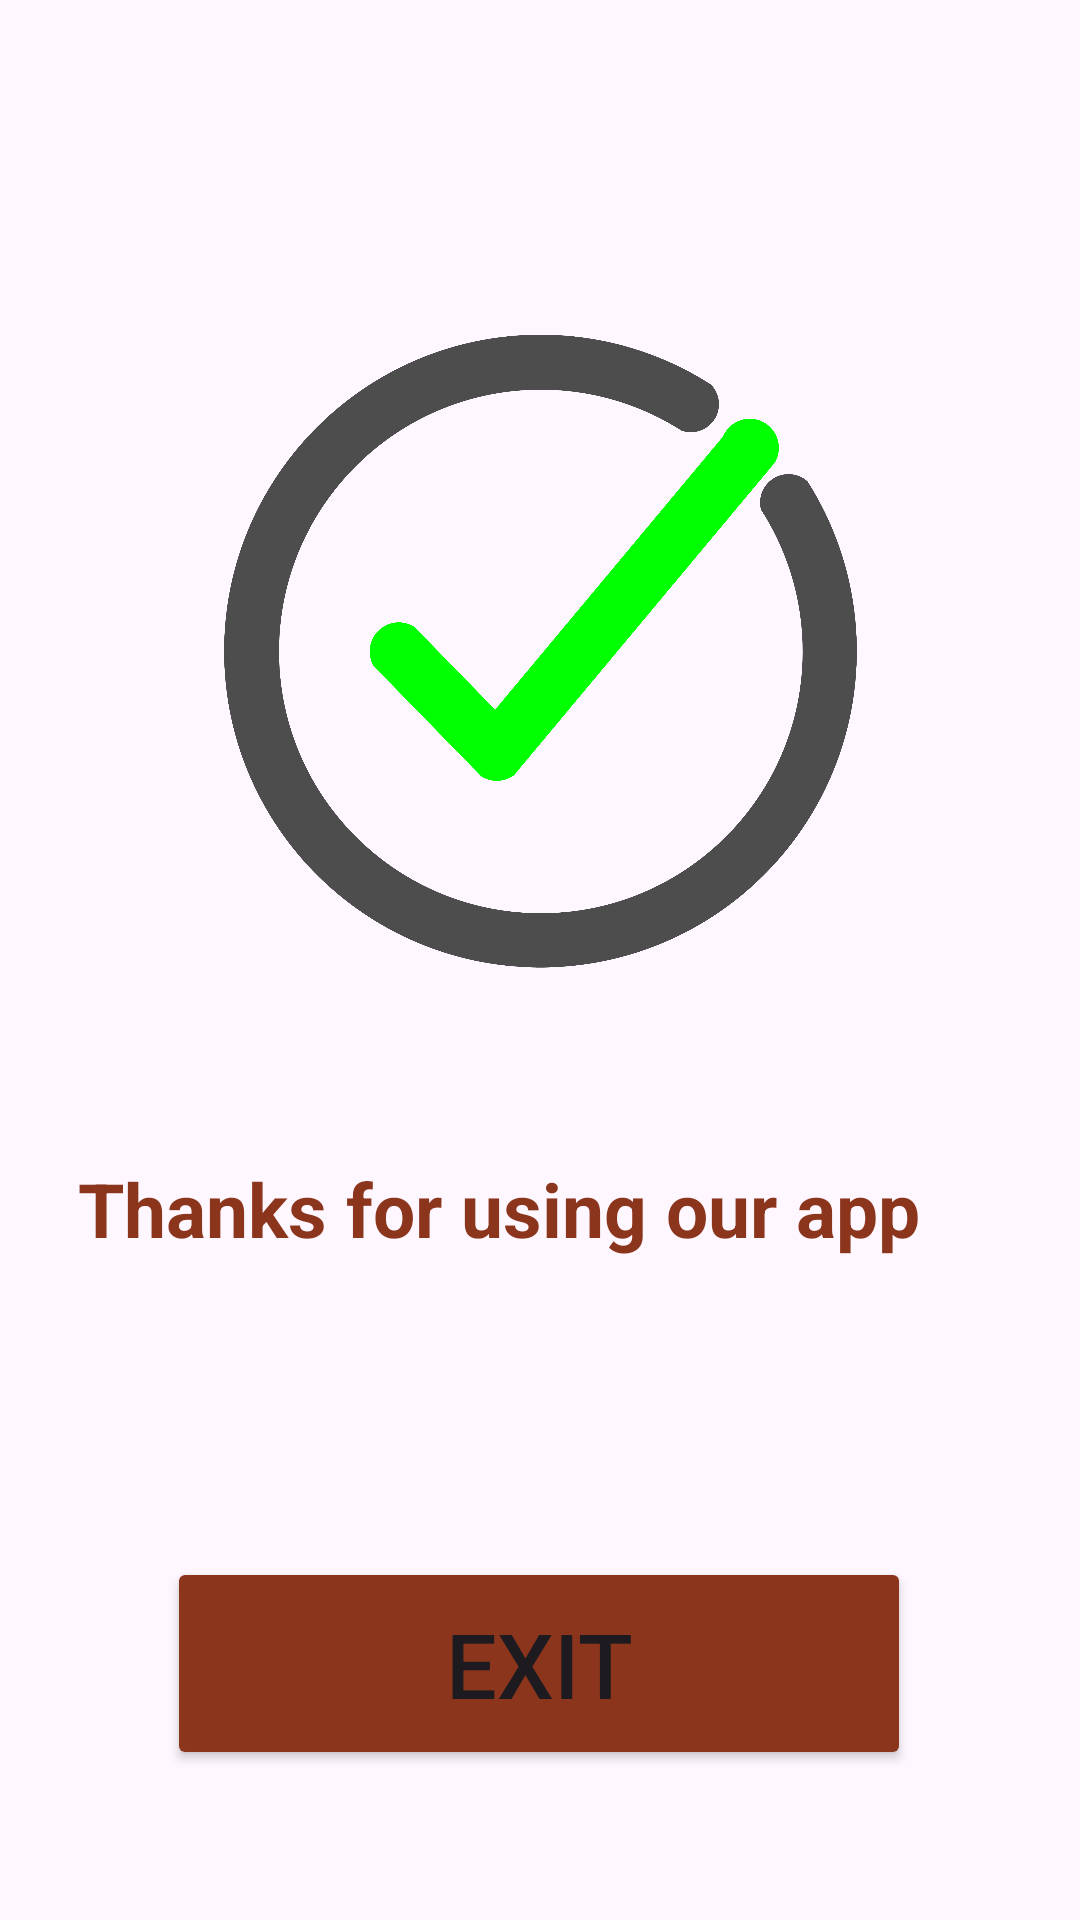

Produce the Android XML layout that renders to this screen, including the resource entries it uses.
<!-- AndroidManifest.xml: application theme Theme.CoffeeProject -->
<!-- res/layout/activity_success.xml -->
<?xml version="1.0" encoding="utf-8"?>
<androidx.constraintlayout.widget.ConstraintLayout xmlns:android="http://schemas.android.com/apk/res/android"
    xmlns:app="http://schemas.android.com/apk/res-auto"
    xmlns:tools="http://schemas.android.com/tools"
    android:layout_width="match_parent"
    android:layout_height="match_parent"
    tools:context=".SuccessActivity">


    <ImageView
        android:id="@+id/success_icon"
        android:layout_width="211dp"
        android:layout_height="218dp"
        android:layout_marginTop="108dp"
        android:src="@drawable/success"
        app:layout_constraintEnd_toEndOf="parent"
        app:layout_constraintStart_toStartOf="parent"
        app:layout_constraintTop_toTopOf="parent" />

    <TextView
        android:id="@+id/success_info"
        android:layout_width="308dp"
        android:layout_height="33dp"
        android:layout_gravity="center"
        android:layout_marginTop="60dp"
        android:text="@string/success"
        android:textColor="@color/button"
        android:textSize="25sp"
        android:textStyle="bold"
        app:layout_constraintEnd_toEndOf="parent"
        app:layout_constraintStart_toStartOf="parent"
        app:layout_constraintTop_toBottomOf="@+id/success_icon" />


    <Button
        android:id="@+id/success_btn"
        android:layout_width="248dp"
        android:layout_height="71dp"
        android:layout_marginTop="100dp"
        android:backgroundTint="@color/button"
        android:text="@string/exit"
        android:textSize="30dp"
        app:layout_constraintEnd_toEndOf="parent"
        app:layout_constraintHorizontal_bias="0.496"
        app:layout_constraintStart_toStartOf="parent"
        app:layout_constraintTop_toBottomOf="@+id/success_info" />
</androidx.constraintlayout.widget.ConstraintLayout>
<!-- resources referenced by this layout -->
<resources>
  <color name="button">#8B351D</color>
  <!-- drawable success: png bitmap (drawable, 127658 bytes) -->
  <string name="exit">Exit</string>
  <string name="success">Thanks for using our app</string>
  <style name="Theme.CoffeeProject" parent="Base.Theme.CoffeeProject" />
  <style name="Base.Theme.CoffeeProject" parent="Theme.Material3.DayNight.NoActionBar">
          
          
      </style>
</resources>
